Run: headless pygame with SDL's dummy video driver; simulated clock (each Clock.tick advances the game by its frame time, no real sleeping); random seed 0; keys injected as events and as key.get_pressed() state; no mouse input.
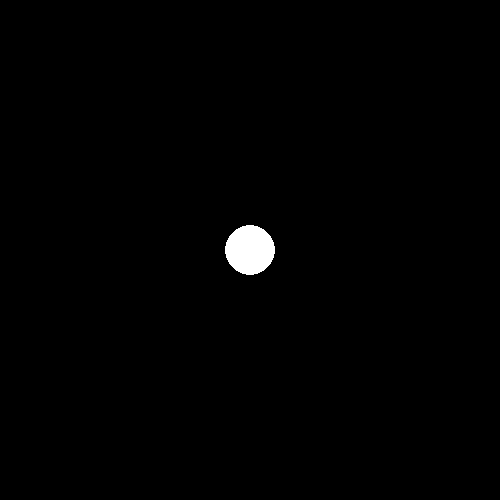
Frame 1 of 4 · flips 1–60 · no input
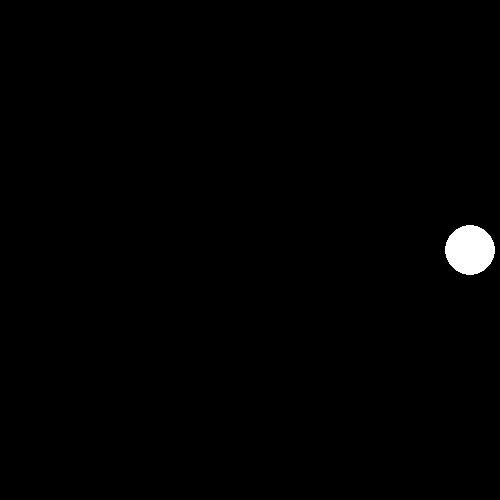
Frame 2 of 4 · flips 61–180 · tapped SPACE, RETURN · held RIGHT (→), D
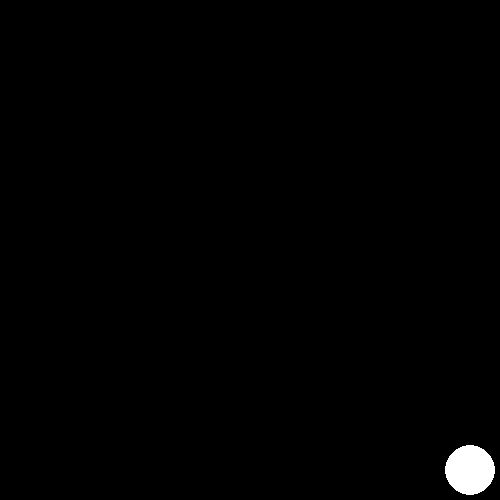
Frame 3 of 4 · flips 181–300 · held DOWN (↓), S
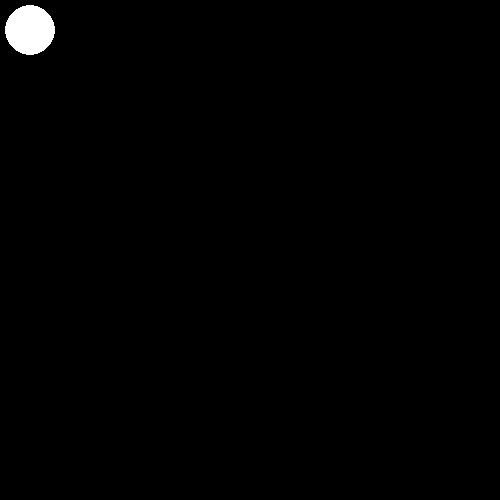
Frame 4 of 4 · flips 301–420 · held LEFT (←), A, UP (↑), W

The pygame program that drew these frames:

import pygame
import sys
import random

class Game:
    def __init__(self):
        pygame.init()
        self.screen = pygame.display.set_mode((500, 500))
        self.clock = pygame.time.Clock()
        self.running = True
        self.player = Player()
        self.font = pygame.font.Font(None, 36)  
        self.text = None
        self.text_time = 0

    def run(self):
        while self.running:
            self.handle_events()
            self.update()
            self.draw()
            pygame.display.flip()
            self.clock.tick(60)
        pygame.quit()
        sys.exit()

    def handle_events(self):
        for event in pygame.event.get():
            if event.type == pygame.QUIT:
                self.running = False

    def update(self):
        self.player.update()
        current_time = pygame.time.get_ticks()
        if current_time - self.text_time > 2000: # 2 sek.
            self.text = self.font.render("Pop, pop, pop! :)", True, (255, 255, 255))
            self.text_pos = (random.randint(100, 300), random.randint(100, 300))
            self.text_time = current_time
        elif current_time - self.text_time > 500:  # 0.5 sek.
            self.text = None

    def draw(self):
        self.screen.fill((0, 0, 0))
        self.player.draw(self.screen)
        if self.text:
            self.screen.blit(self.text, self.text_pos)

class Player:
    def __init__(self):
        self.x = 250
        self.y = 250
        self.speed = 5

    def handle_keys(self):
        keys = pygame.key.get_pressed()
        radius = 25  
        if keys[pygame.K_LEFT] and self.x - self.speed - radius > 0:
            self.x -= self.speed
        if keys[pygame.K_RIGHT] and self.x + self.speed + radius < 500:
            self.x += self.speed
        if keys[pygame.K_UP] and self.y - self.speed - radius > 0:
            self.y -= self.speed
        if keys[pygame.K_DOWN] and self.y + self.speed + radius < 500:
            self.y += self.speed

    def update(self):
        self.handle_keys()

    def draw(self, surface):
        pygame.draw.circle(surface, (255, 255, 255), (self.x, self.y), 25)

if __name__ == "__main__":
    Game().run()
